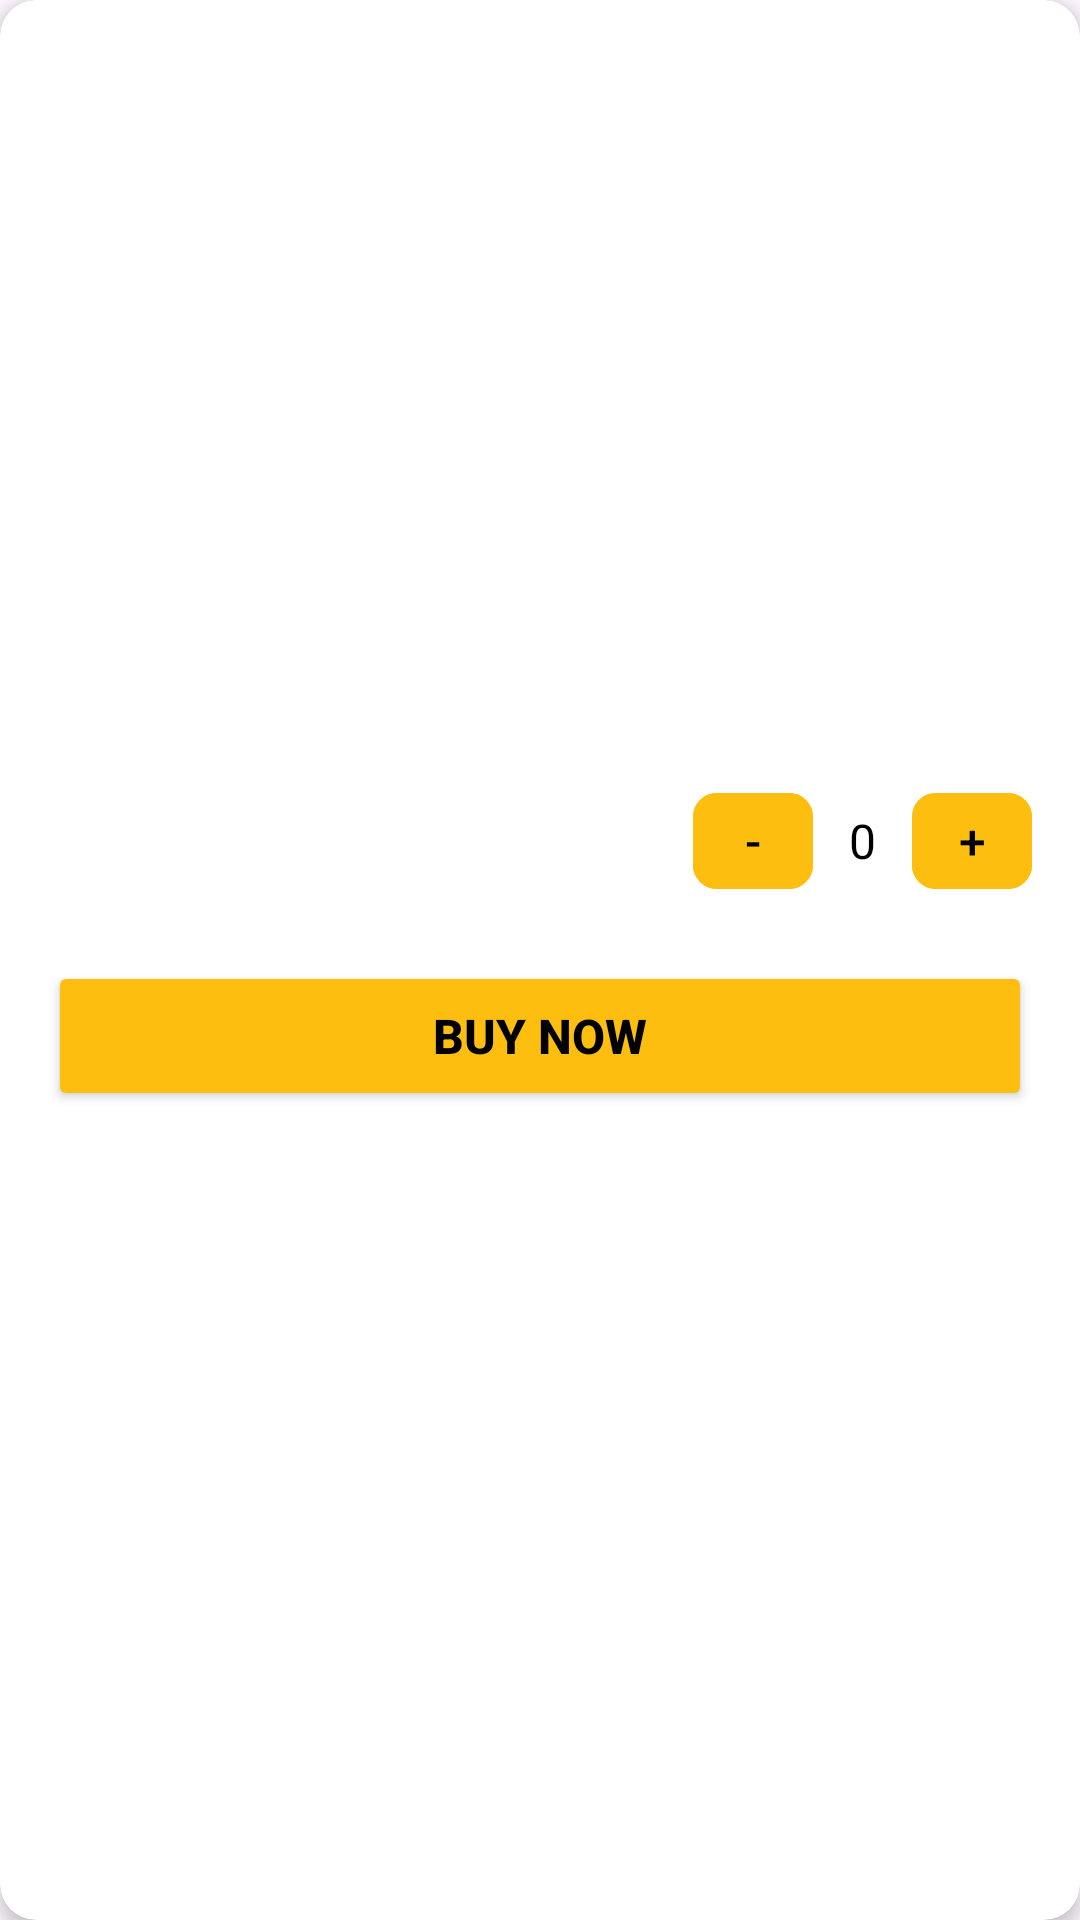

Reconstruct the res/layout file that produces this screen, plus the resources it refers to.
<!-- AndroidManifest.xml: application theme Theme.GoEco_Amazon -->
<!-- res/layout/product_item.xml -->
<?xml version="1.0" encoding="utf-8"?>
<LinearLayout xmlns:android="http://schemas.android.com/apk/res/android"
    xmlns:tools="http://schemas.android.com/tools"
    android:layout_width="match_parent"
    android:layout_height="wrap_content"
    xmlns:app="http://schemas.android.com/apk/res-auto"
    android:orientation="vertical"
    android:padding="16dp"
    android:elevation="4dp"
    android:layout_margin="8dp"
    android:backgroundTint="@android:color/white"
    android:clipToOutline="true"
    android:background="@drawable/card_background">

    
    <ImageView
        android:id="@+id/product_image"
        android:layout_width="match_parent"
        android:layout_height="200dp"
        android:scaleType="centerCrop"
        android:background="@drawable/image_placeholder" />

    
    <TextView
        android:id="@+id/product_name"
        android:layout_width="match_parent"
        android:layout_height="wrap_content"
        android:textSize="18sp"
        android:textColor="#000000"
        android:paddingTop="8dp"
        android:paddingBottom="4dp"
        android:maxLines="2"
        android:ellipsize="end" />

    
    <LinearLayout
        android:layout_width="match_parent"
        android:layout_height="wrap_content"
        android:orientation="horizontal"
        android:gravity="center_vertical"
        android:paddingVertical="8dp">

        
        <TextView
            android:id="@+id/product_price"
            android:layout_width="0dp"
            android:layout_height="wrap_content"
            android:layout_weight="1"
            android:textSize="16sp"
            android:textStyle="bold"
            android:textColor="#4CAF50"
            android:gravity="start" />

        
        
        <com.google.android.material.button.MaterialButton
            android:id="@+id/button_decrease"
            android:layout_width="40dp"
            android:layout_height="40dp"
            android:backgroundTint="#FEBE10"
            android:gravity="center"
            android:minWidth="0dp"
            android:padding="0dp"
            android:text="-"
            app:cornerRadius="8dp"
            android:textColor="@color/black"
            android:textSize="16sp"
            tools:ignore="TouchTargetSizeCheck" />

        
        <TextView
            android:id="@+id/product_quantity"
            android:layout_width="wrap_content"
            android:layout_height="wrap_content"
            android:text="0"
            android:textSize="16sp"
            android:gravity="center"
            android:paddingHorizontal="12dp"
            android:textColor="#000000" />

        
        <com.google.android.material.button.MaterialButton
            android:id="@+id/button_increase"
            android:layout_width="40dp"
            app:cornerRadius="8dp"
            android:layout_height="40dp"
            android:backgroundTint="#FEBE10"
            android:gravity="center"
            android:minWidth="0dp"
            android:padding="0dp"
            android:text="+"
            android:textColor="@color/black"
            android:textSize="16sp"
            tools:ignore="TouchTargetSizeCheck" />

    </LinearLayout>

    
    <Button
        android:id="@+id/button_buy"
        android:layout_width="match_parent"
        android:layout_height="50dp"
        android:text="Buy Now"
        android:textSize="16sp"
        android:textStyle="bold"
        android:textColor="@color/black"
        android:backgroundTint="#FEBE10"
        android:layout_marginTop="12dp"
        android:layout_marginBottom="4dp" />

</LinearLayout>
<!-- resources referenced by this layout -->
<resources>
  <color name="black">#FF000000</color>
  <!-- drawable card_background (drawable) -->
  <shape xmlns:android="http://schemas.android.com/apk/res/android">
      <solid android:color="#FFFFFF" />
      <corners android:radius="12dp" />
      <shadowColor android:color="#8A000000" />
      <elevation android:elevation="8dp"/>
  </shape>
  <style name="Theme.GoEco_Amazon" parent="Base.Theme.GoEco_Amazon" />
  <style name="Base.Theme.GoEco_Amazon" parent="Theme.Material3.DayNight.NoActionBar">
          
          
      </style>
</resources>
